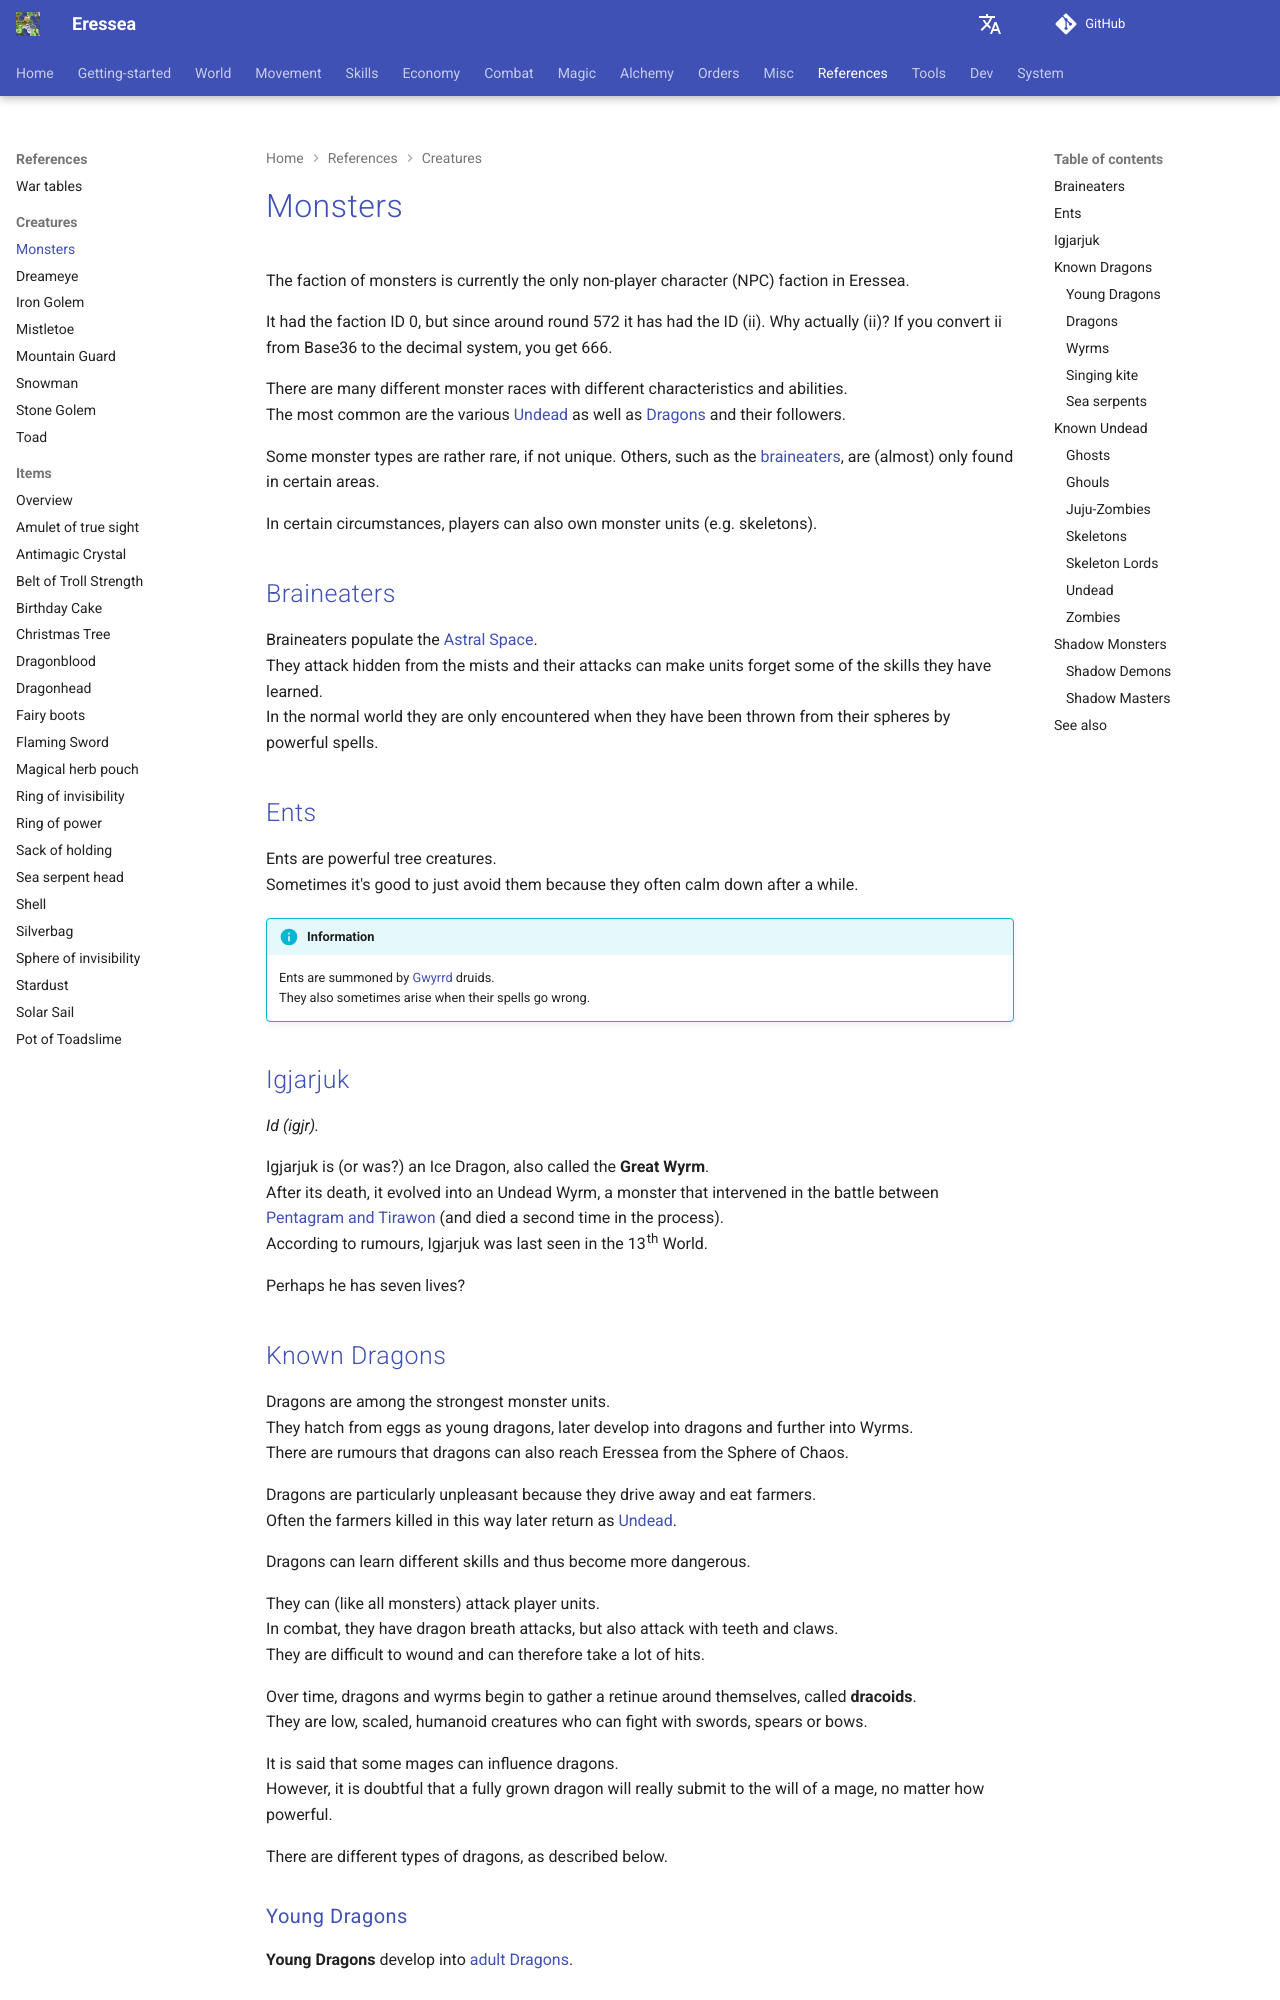

repository: zendev1710/eressea-doc · page: reference/creatures/monsters/index.html · generator: mkdocs

---
# cSpell:locale en-GB
alias: monsters
---

# Monsters

The faction of monsters is currently the only non-player character (NPC) faction in Eressea.  

It had the faction ID 0, but since around round 572 it has had the ID (ii). Why actually (ii)? If you convert ii from Base36 to the decimal system, you get 666.  

There are many different monster races with different characteristics and abilities.  
The most common are the various [Undead][known-undead] as well as [Dragons][known-dragons] and their followers.  

Some monster types are rather rare, if not unique.
Others, such as the [braineaters][braineaters], are (almost) only found in certain areas.  

In certain circumstances, players can also own monster units (e.g. skeletons).

## Braineaters

Braineaters populate the [Astral Space][the-astral-space].  
They attack hidden from the mists and their attacks can make units forget some of the skills they have learned.  
In the normal world they are only encountered when they have been thrown from their spheres by powerful spells.  

[](){ #ents-id }

## Ents

Ents are powerful tree creatures.  
Sometimes it's good to just avoid them because they often calm down after a while.  

!!! info "Information"
    Ents are summoned by [Gwyrrd][gwyrrd] druids.  
    They also sometimes arise when their spells go wrong.  

[](){ #igjarjuk-id }

## Igjarjuk

*Id (igjr).*

Igjarjuk is (or was?) an Ice Dragon, also called the **Great Wyrm**.  
After its death, it evolved into an Undead Wyrm, a monster that intervened in the battle between [Pentagram and Tirawon][pentagram-and-tirawon] (and died a second time in the process).  
According to rumours, Igjarjuk was last seen in the 13th World.  

Perhaps he has seven lives?
